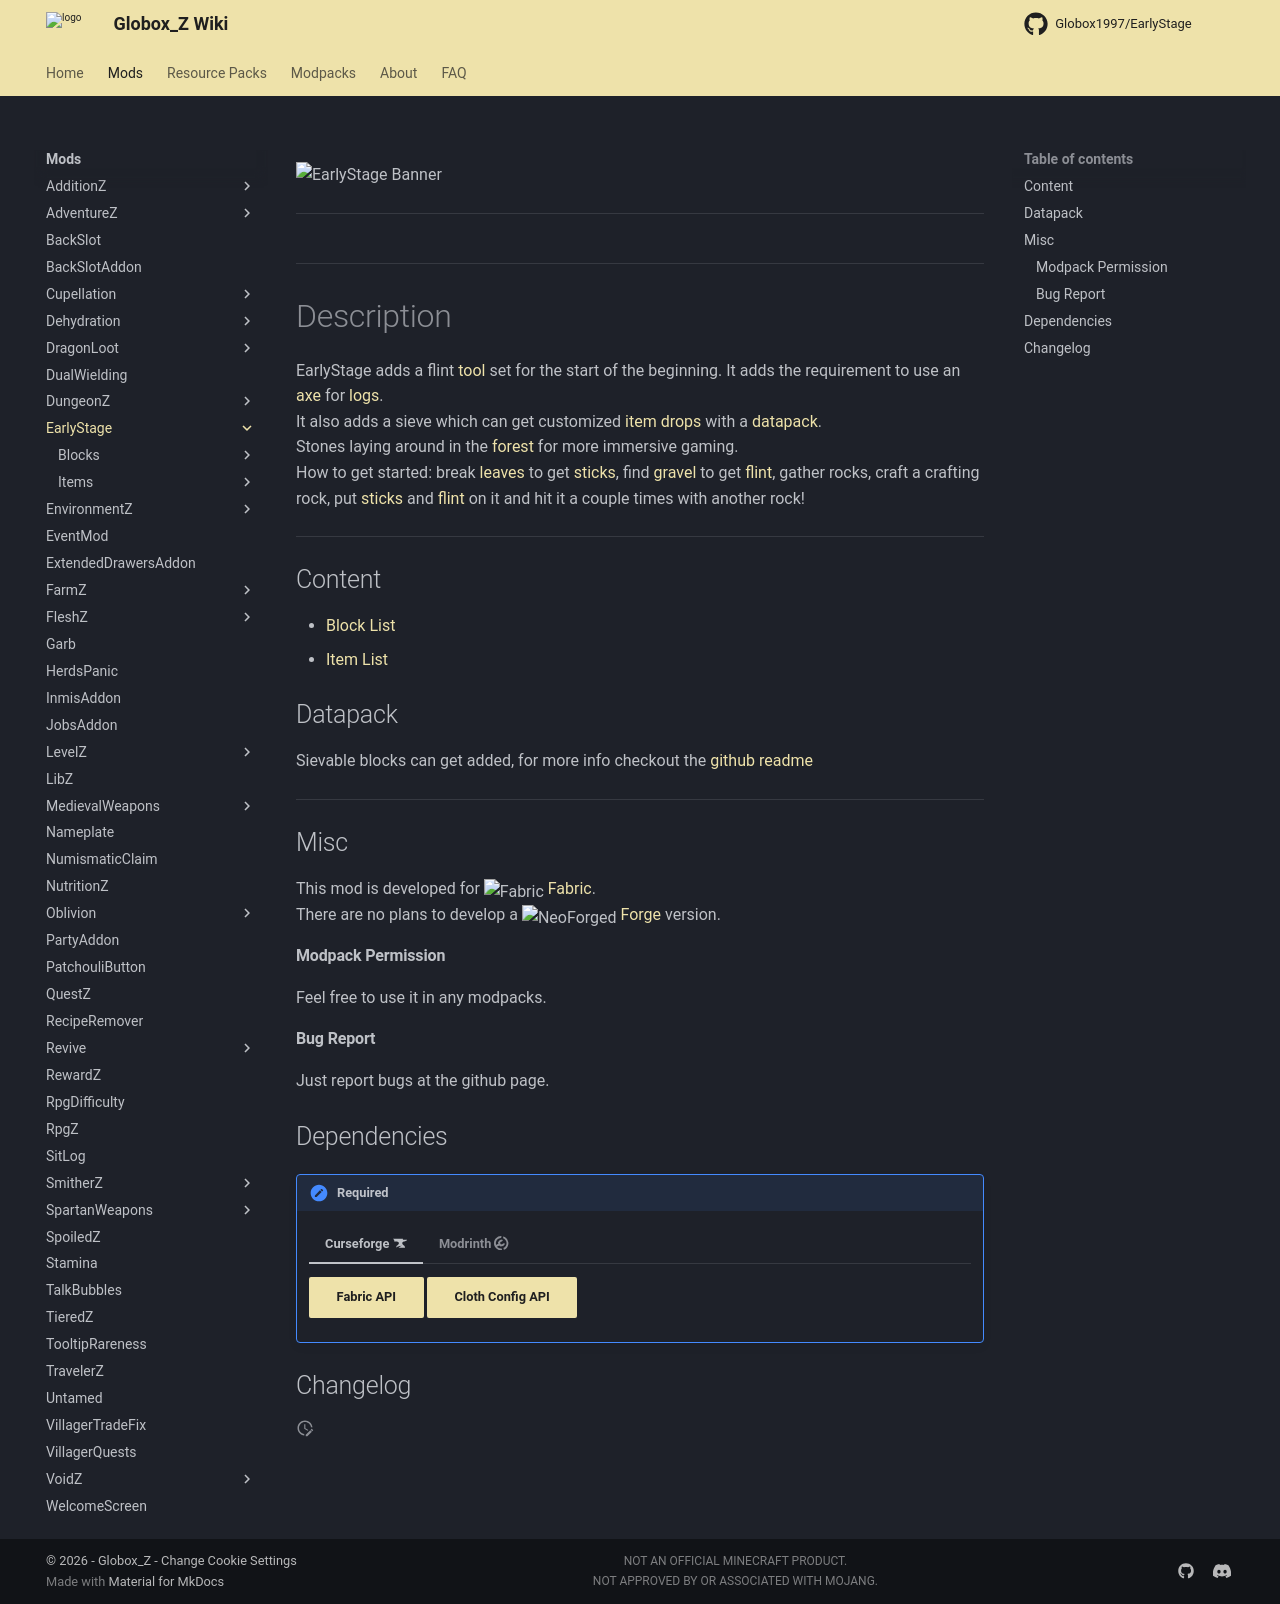

repository: Globox1997/wiki · page: mods/EarlyStage/index.html · generator: mkdocs

---
title: EarlyStage
project: earlystage
summary: earlystage wiki
---
<script src="/wiki/javascripts/data.js"></script>
<script src="/wiki/javascripts/sidebar.js" id="earlystage"></script>

![EarlyStage Banner](/wiki/assets/general/banner/earlystagebanner.png)

---
<div id="showcase-gallery" modid="earlystage" image_1="earlystage_image_1" image_2="earlystage_image_2" image_3="earlystage_image_3"></div>
<script src="/wiki/javascripts/showcase.js"></script>
---

# Description
EarlyStage adds a flint [tool](https://minecraft.wiki/w/Tool) set for the start of the beginning. It adds the requirement to use an [axe](https://minecraft.wiki/w/Axe) for [logs](https://minecraft.wiki/w/Log).  
It also adds a sieve which can get customized [item](https://minecraft.wiki/w/Item) [drops](https://minecraft.wiki/w/Drops) with a [datapack](https://minecraft.wiki/w/Data_pack).  
Stones laying around in the [forest](https://minecraft.wiki/w/Forest) for more immersive gaming.  
How to get started: break [leaves](https://minecraft.wiki/w/Leaves) to get [sticks](https://minecraft.wiki/w/Stick), find [gravel](https://minecraft.wiki/w/Gravel) to get [flint](https://minecraft.wiki/w/Flint), gather rocks, craft a crafting rock, put [sticks](https://minecraft.wiki/w/Stick) and [flint](https://minecraft.wiki/w/Flint) on it and hit it a couple times with another rock!

---
## Content
- [Block List](/wiki/mods/EarlyStage/Blocks/#list-of-blocks)
- [Item List](/wiki/mods/EarlyStage/Items/#list-of-items)

## Datapack
Sievable blocks can get added, for more info checkout the [github readme](https://github.com/Globox1997/EarlyStage)
  
---
## Misc
This mod is developed for <img src="https://fabricmc.net/assets/logo.png" alt="Fabric" width="16" height="16" style="position: relative; top: 3px;"> [Fabric](https://fabricmc.net/).  
There are no plans to develop a <img src="https://neoforged.net/img/authors/neoforged.png" alt="NeoForged" width="16" height="16" style="position: relative; top: 3px;"> [Forge](https://neoforged.net/) version.  

#### Modpack Permission
Feel free to use it in any modpacks.  

#### Bug Report
Just report bugs at the github page.  

## Dependencies

!!! apple-keyboard-control "Required"
    === "Curseforge :simple-curseforge:"

        [Fabric API](https://www.curseforge.com/minecraft/mc-mods/fabric-api){ .md-button .md-button--primary }
        [Cloth Config API](https://curseforge.com/minecraft/mc-mods/cloth-config){ .md-button .md-button--primary }

    === "Modrinth :simple-modrinth:"

        [Fabric API](https://modrinth.com/mod/fabric-api){ .md-button .md-button--primary }
        [Cloth Config API](https://modrinth.com/mod/cloth-config){ .md-button .md-button--primary }

## Changelog
<script src="https://cdn.jsdelivr.net/npm/marked@15.0.12/marked.min.js"></script>
<div id="log" modid="earlystage"></div>
